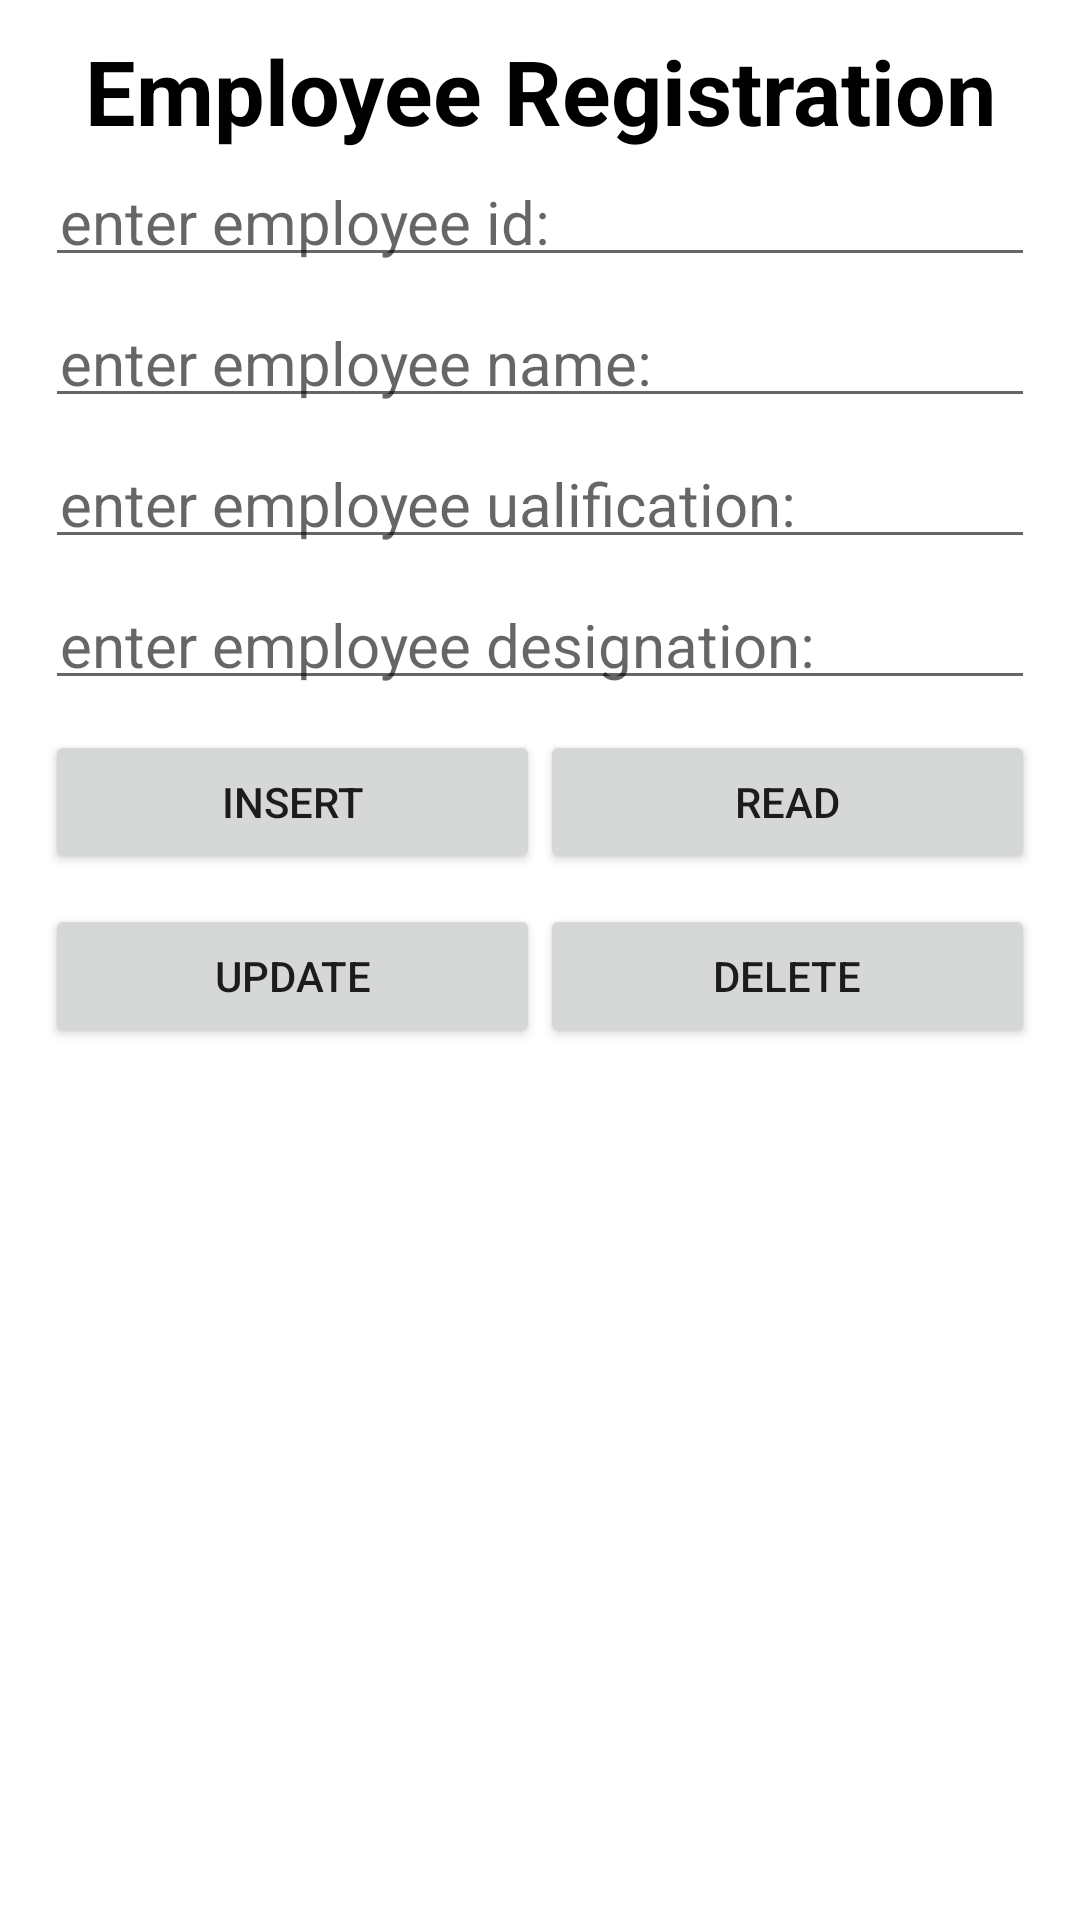

Write the Android layout XML for this screen, with the resource values it uses.
<!-- AndroidManifest.xml: application theme Theme.EmployeEntry -->
<!-- res/layout/activity_main.xml -->
<?xml version="1.0" encoding="utf-8"?>
<LinearLayout xmlns:android="http://schemas.android.com/apk/res/android"

    android:layout_width="match_parent"
    android:layout_height="match_parent"
    android:orientation="vertical"
    android:padding="10dp">

    <TextView
        android:layout_width="match_parent"
        android:layout_height="wrap_content"
        android:text="Employee Registration"
        android:textSize="30sp"
        android:textAlignment="center"
        android:textStyle="bold"
        android:textColor="#000"/>
    <EditText
        android:id="@+id/et1"
        android:layout_width="match_parent"
        android:layout_height="wrap_content"
        android:hint="enter employee id: "
        android:textSize="20sp"
        android:padding="5dp"
        android:layout_margin="5dp"/>
    <EditText
        android:id="@+id/et2"
        android:layout_width="match_parent"
        android:layout_height="wrap_content"
        android:hint="enter employee name: "
        android:textSize="20sp"
        android:padding="5dp"
        android:layout_margin="5dp"/>
    <EditText
        android:id="@+id/et3"
        android:layout_width="match_parent"
        android:layout_height="wrap_content"
        android:hint="enter employee ualification: "
        android:textSize="20sp"
        android:padding="5dp"
        android:layout_margin="5dp"/>
    <EditText
        android:id="@+id/et4"
        android:layout_width="match_parent"
        android:layout_height="wrap_content"
        android:hint="enter employee designation: "
        android:textSize="20sp"
        android:padding="5dp"
        android:layout_margin="5dp"/>

    <LinearLayout
        android:layout_width="match_parent"
        android:layout_height="wrap_content"
        android:orientation="horizontal"
        android:layout_margin="5dp">
        <Button
            android:id="@+id/btn_insert"
            android:layout_width="0dp"
            android:layout_height="wrap_content"
            android:layout_weight="0.5"
            android:padding="5dp"
            android:text="Insert"/>
        <Button
            android:id="@+id/btn_read"
            android:layout_width="0dp"
            android:layout_height="wrap_content"
            android:layout_weight="0.5"
            android:padding="5dp"
            android:text="Read"/>

    </LinearLayout>

    <LinearLayout
        android:layout_width="match_parent"
        android:layout_height="wrap_content"
        android:orientation="horizontal"
        android:layout_margin="5dp">
        <Button
            android:id="@+id/btn_update"
            android:layout_width="0dp"
            android:layout_height="wrap_content"
            android:layout_weight="0.5"
            android:padding="5dp"
            android:text="Update"/>
        <Button
            android:id="@+id/btn_delete"
            android:layout_width="0dp"
            android:layout_height="wrap_content"
            android:layout_weight="0.5"
            android:padding="5dp"
            android:text="Delete"/>


    </LinearLayout>

    <ListView
        android:id="@+id/list_view"
        android:layout_width="match_parent"
        android:layout_height="match_parent"/>


</LinearLayout>
<!-- resources referenced by this layout -->
<resources>
  <style name="Theme.EmployeEntry" parent="Theme.MaterialComponents.DayNight.DarkActionBar">
          
          <item name="colorPrimary">@color/purple_500</item>
          <item name="colorPrimaryVariant">@color/purple_700</item>
          <item name="colorOnPrimary">@color/white</item>
          
          <item name="colorSecondary">@color/teal_200</item>
          <item name="colorSecondaryVariant">@color/teal_700</item>
          <item name="colorOnSecondary">@color/black</item>
          
          <item name="android:statusBarColor" tools:targetApi="l">?attr/colorPrimaryVariant</item>
          
      </style>
  <!-- not gathered from this repository: default colours our renderer supplied (Android Studio template values) -->
  <color name="purple_500">#FF6200EE</color>
  <color name="purple_700">#FF3700B3</color>
  <color name="teal_200">#FF03DAC5</color>
  <color name="teal_700">#FF018786</color>
  <color name="black">#FF000000</color>
  <color name="white">#FFFFFFFF</color>
</resources>
